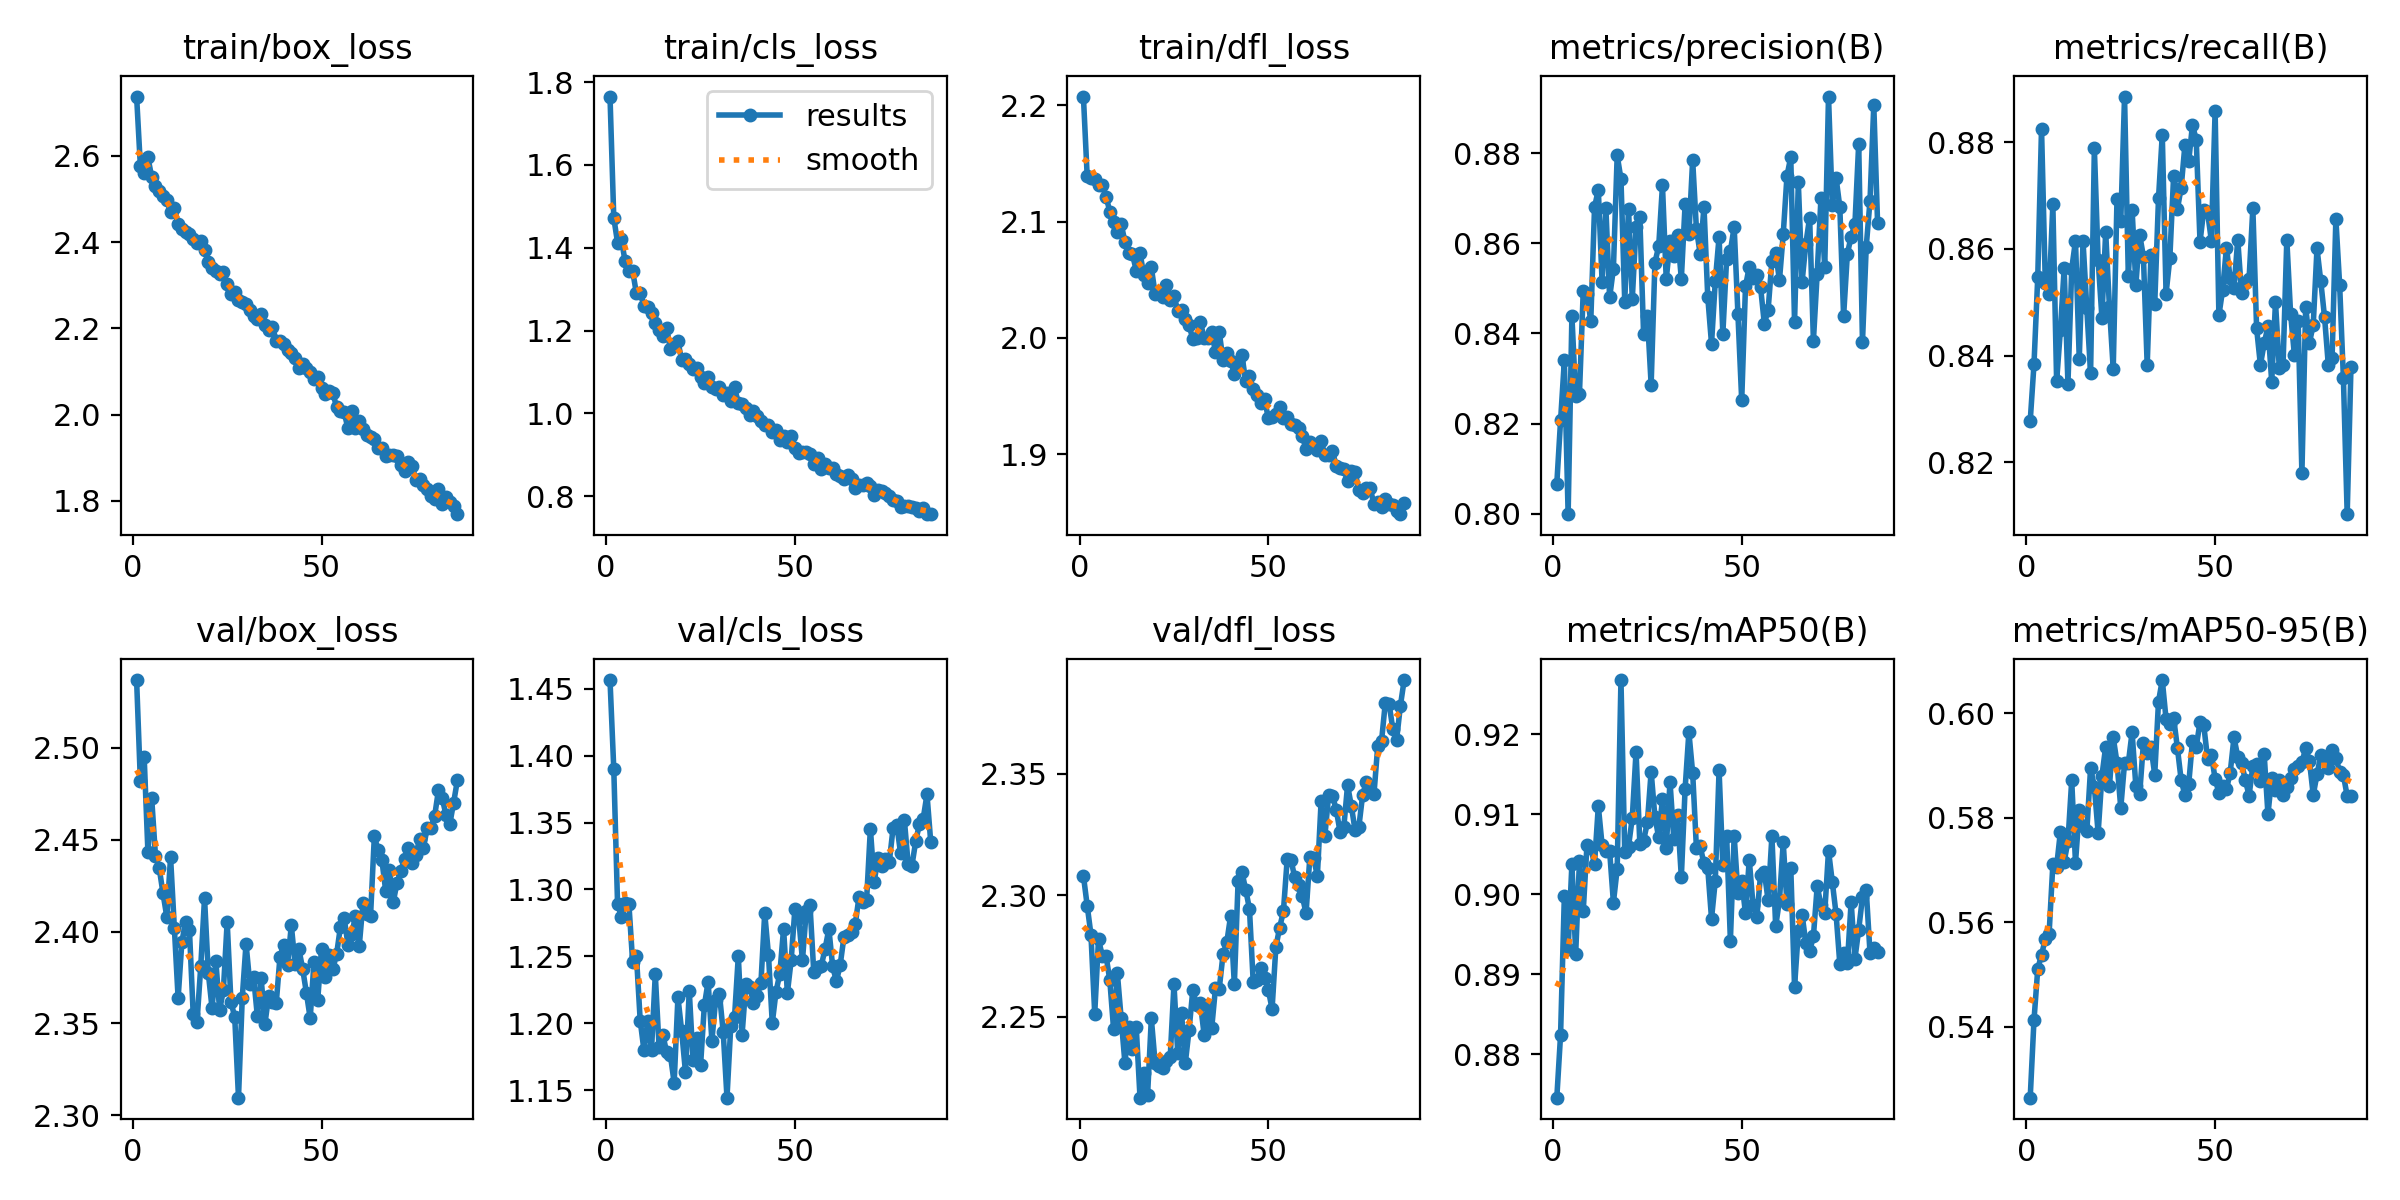

The table this chart was drawn from, first rows:
epoch, train/box_loss, train/cls_loss, train/dfl_loss, metrics/precision(B), metrics/recall(B), metrics/mAP50(B), metrics/mAP50-95(B), val/box_loss, val/cls_loss, val/dfl_loss, lr/pg0, lr/pg1, lr/pg2
1, 2.738, 1.765, 2.207, 0.8067, 0.8277, 0.8746, 0.5264, 2.537, 1.457, 2.308, 0.06706, 0.0003327, 0.0003327
2, 2.577, 1.472, 2.139, 0.8207, 0.8384, 0.8825, 0.5412, 2.482, 1.39, 2.296, 0.03406, 0.0006595, 0.0006595
3, 2.561, 1.412, 2.138, 0.834, 0.8547, 0.8998, 0.551, 2.495, 1.289, 2.284, 0.001042, 0.0009796, 0.0009796
4, 2.596, 1.421, 2.137, 0.7999, 0.8826, 0.8932, 0.5537, 2.443, 1.28, 2.251, 0.0009703, 0.0009703, 0.0009703
5, 2.551, 1.367, 2.132, 0.8439, 0.8537, 0.9038, 0.5568, 2.472, 1.29, 2.282, 0.0009604, 0.0009604, 0.0009604
6, 2.53, 1.344, 2.131, 0.8261, 0.8515, 0.8926, 0.5577, 2.441, 1.289, 2.275, 0.0009505, 0.0009505, 0.0009505
7, 2.519, 1.343, 2.122, 0.8266, 0.8683, 0.9042, 0.571, 2.434, 1.246, 2.275, 0.0009406, 0.0009406, 0.0009406
8, 2.506, 1.29, 2.108, 0.8493, 0.8352, 0.8979, 0.5706, 2.421, 1.251, 2.265, 0.0009307, 0.0009307, 0.0009307
9, 2.498, 1.291, 2.099, 0.8488, 0.8448, 0.9062, 0.5773, 2.408, 1.202, 2.245, 0.0009208, 0.0009208, 0.0009208
10, 2.47, 1.26, 2.091, 0.8427, 0.8563, 0.9058, 0.5716, 2.44, 1.18, 2.268, 0.0009109, 0.0009109, 0.0009109
11, 2.479, 1.256, 2.098, 0.868, 0.8347, 0.9038, 0.5755, 2.402, 1.202, 2.249, 0.000901, 0.000901, 0.000901
12, 2.443, 1.242, 2.083, 0.8719, 0.8563, 0.911, 0.5871, 2.364, 1.18, 2.231, 0.0008911, 0.0008911, 0.0008911
13, 2.431, 1.218, 2.073, 0.8515, 0.8615, 0.9062, 0.5714, 2.394, 1.236, 2.246, 0.0008812, 0.0008812, 0.0008812
14, 2.423, 1.202, 2.072, 0.8679, 0.8394, 0.9054, 0.5814, 2.405, 1.182, 2.236, 0.0008713, 0.0008713, 0.0008713
15, 2.418, 1.188, 2.058, 0.848, 0.8614, 0.9054, 0.5784, 2.401, 1.191, 2.246, 0.0008614, 0.0008614, 0.0008614
16, 2.406, 1.205, 2.073, 0.8544, 0.8489, 0.899, 0.5774, 2.355, 1.179, 2.217, 0.0008515, 0.0008515, 0.0008515
17, 2.398, 1.157, 2.054, 0.8795, 0.8367, 0.9032, 0.5895, 2.351, 1.176, 2.227, 0.0008416, 0.0008416, 0.0008416
18, 2.403, 1.167, 2.047, 0.8742, 0.8789, 0.9268, 0.586, 2.381, 1.155, 2.217, 0.0008317, 0.0008317, 0.0008317
19, 2.381, 1.173, 2.061, 0.8471, 0.858, 0.9053, 0.5771, 2.418, 1.219, 2.249, 0.0008218, 0.0008218, 0.0008218
20, 2.355, 1.128, 2.038, 0.8677, 0.8471, 0.906, 0.588, 2.377, 1.194, 2.231, 0.0008119, 0.0008119, 0.0008119
21, 2.341, 1.131, 2.039, 0.8476, 0.8632, 0.9096, 0.5936, 2.358, 1.163, 2.23, 0.000802, 0.000802, 0.000802
22, 2.334, 1.119, 2.035, 0.8637, 0.849, 0.9179, 0.5861, 2.384, 1.224, 2.229, 0.0007921, 0.0007921, 0.0007921
23, 2.326, 1.107, 2.046, 0.8657, 0.8375, 0.9064, 0.5954, 2.357, 1.172, 2.232, 0.0007822, 0.0007822, 0.0007822
24, 2.33, 1.11, 2.033, 0.8398, 0.8694, 0.9067, 0.5905, 2.368, 1.189, 2.233, 0.0007723, 0.0007723, 0.0007723
25, 2.304, 1.087, 2.036, 0.8438, 0.8652, 0.909, 0.5819, 2.405, 1.169, 2.263, 0.0007624, 0.0007624, 0.0007624
26, 2.28, 1.074, 2.023, 0.8286, 0.8886, 0.9153, 0.5905, 2.362, 1.213, 2.235, 0.0007525, 0.0007525, 0.0007525
27, 2.284, 1.089, 2.024, 0.8557, 0.8549, 0.9097, 0.5905, 2.353, 1.231, 2.252, 0.0007426, 0.0007426, 0.0007426
28, 2.267, 1.063, 2.016, 0.8593, 0.8674, 0.9071, 0.5964, 2.31, 1.187, 2.231, 0.0007327, 0.0007327, 0.0007327
29, 2.262, 1.058, 2.011, 0.8728, 0.8533, 0.912, 0.586, 2.364, 1.218, 2.244, 0.0007228, 0.0007228, 0.0007228
30, 2.257, 1.064, 1.999, 0.852, 0.8627, 0.9059, 0.5845, 2.393, 1.222, 2.261, 0.0007129, 0.0007129, 0.0007129
31, 2.243, 1.044, 2, 0.8604, 0.8586, 0.9141, 0.5943, 2.372, 1.193, 2.255, 0.000703, 0.000703, 0.000703
32, 2.23, 1.05, 2.014, 0.8571, 0.8382, 0.907, 0.5923, 2.375, 1.144, 2.256, 0.0006931, 0.0006931, 0.0006931
33, 2.223, 1.03, 2, 0.8619, 0.8589, 0.9099, 0.5936, 2.354, 1.198, 2.242, 0.0006832, 0.0006832, 0.0006832
34, 2.234, 1.062, 2, 0.8521, 0.8497, 0.9022, 0.5882, 2.375, 1.205, 2.255, 0.0006733, 0.0006733, 0.0006733
35, 2.208, 1.025, 2.005, 0.8687, 0.8695, 0.9132, 0.6022, 2.35, 1.25, 2.245, 0.0006634, 0.0006634, 0.0006634
36, 2.196, 1.022, 1.988, 0.862, 0.8814, 0.9203, 0.6064, 2.365, 1.192, 2.262, 0.0006535, 0.0006535, 0.0006535
37, 2.204, 1.014, 2.005, 0.8784, 0.8516, 0.9152, 0.5989, 2.361, 1.229, 2.261, 0.0006436, 0.0006436, 0.0006436
38, 2.171, 0.9965, 1.981, 0.8631, 0.8583, 0.9058, 0.598, 2.361, 1.227, 2.276, 0.0006337, 0.0006337, 0.0006337
39, 2.17, 1.004, 1.987, 0.8576, 0.8737, 0.906, 0.5991, 2.386, 1.215, 2.281, 0.0006238, 0.0006238, 0.0006238
40, 2.163, 0.9946, 1.98, 0.8681, 0.8674, 0.9039, 0.5934, 2.393, 1.22, 2.291, 0.0006139, 0.0006139, 0.0006139
41, 2.151, 0.981, 1.969, 0.8481, 0.8715, 0.9033, 0.5872, 2.382, 1.23, 2.263, 0.000604, 0.000604, 0.000604
42, 2.142, 0.9719, 1.979, 0.8377, 0.8795, 0.897, 0.5843, 2.403, 1.282, 2.306, 0.0005941, 0.0005941, 0.0005941
43, 2.132, 0.9706, 1.986, 0.8516, 0.8764, 0.9017, 0.5864, 2.382, 1.251, 2.31, 0.0005842, 0.0005842, 0.0005842
44, 2.109, 0.9558, 1.963, 0.8614, 0.8832, 0.9155, 0.5947, 2.39, 1.2, 2.302, 0.0005743, 0.0005743, 0.0005743
45, 2.118, 0.9592, 1.968, 0.8399, 0.8805, 0.9036, 0.5936, 2.38, 1.224, 2.294, 0.0005644, 0.0005644, 0.0005644
46, 2.109, 0.9354, 1.956, 0.8565, 0.8613, 0.9073, 0.5983, 2.367, 1.237, 2.264, 0.0005545, 0.0005545, 0.0005545
47, 2.099, 0.945, 1.951, 0.8582, 0.8674, 0.8942, 0.5977, 2.353, 1.271, 2.265, 0.0005446, 0.0005446, 0.0005446
48, 2.084, 0.9318, 1.944, 0.8636, 0.8669, 0.9073, 0.5913, 2.383, 1.222, 2.27, 0.0005347, 0.0005347, 0.0005347
49, 2.087, 0.9454, 1.947, 0.8442, 0.8616, 0.9002, 0.5921, 2.363, 1.247, 2.266, 0.0005248, 0.0005248, 0.0005248
50, 2.062, 0.9171, 1.931, 0.8251, 0.8859, 0.9017, 0.5875, 2.391, 1.286, 2.261, 0.0005149, 0.0005149, 0.0005149
51, 2.049, 0.9036, 1.932, 0.8504, 0.8476, 0.8976, 0.5848, 2.375, 1.279, 2.253, 0.000505, 0.000505, 0.000505
52, 2.055, 0.9072, 1.934, 0.8548, 0.8524, 0.9043, 0.5861, 2.387, 1.247, 2.279, 0.0004951, 0.0004951, 0.0004951
53, 2.051, 0.9062, 1.94, 0.8522, 0.8603, 0.8987, 0.5854, 2.38, 1.284, 2.287, 0.0004852, 0.0004852, 0.0004852
54, 2.017, 0.9005, 1.931, 0.8529, 0.8545, 0.8972, 0.5886, 2.388, 1.288, 2.293, 0.0004753, 0.0004753, 0.0004753
55, 2.009, 0.8784, 1.932, 0.8502, 0.8527, 0.9025, 0.5954, 2.402, 1.238, 2.315, 0.0004654, 0.0004654, 0.0004654
56, 2.006, 0.8913, 1.926, 0.8421, 0.8618, 0.9028, 0.5917, 2.407, 1.242, 2.314, 0.0004555, 0.0004555, 0.0004555
57, 1.968, 0.8662, 1.925, 0.8452, 0.8518, 0.8992, 0.5905, 2.393, 1.243, 2.307, 0.0004456, 0.0004456, 0.0004456
58, 2.008, 0.8769, 1.922, 0.856, 0.8536, 0.9073, 0.5873, 2.399, 1.256, 2.304, 0.0004357, 0.0004357, 0.0004357
59, 1.968, 0.8675, 1.916, 0.8578, 0.8544, 0.896, 0.5842, 2.408, 1.27, 2.3, 0.0004258, 0.0004258, 0.0004258
60, 1.986, 0.867, 1.905, 0.8518, 0.8677, 0.8993, 0.5899, 2.392, 1.242, 2.292, 0.0004159, 0.0004159, 0.0004159
... 26 more rows
